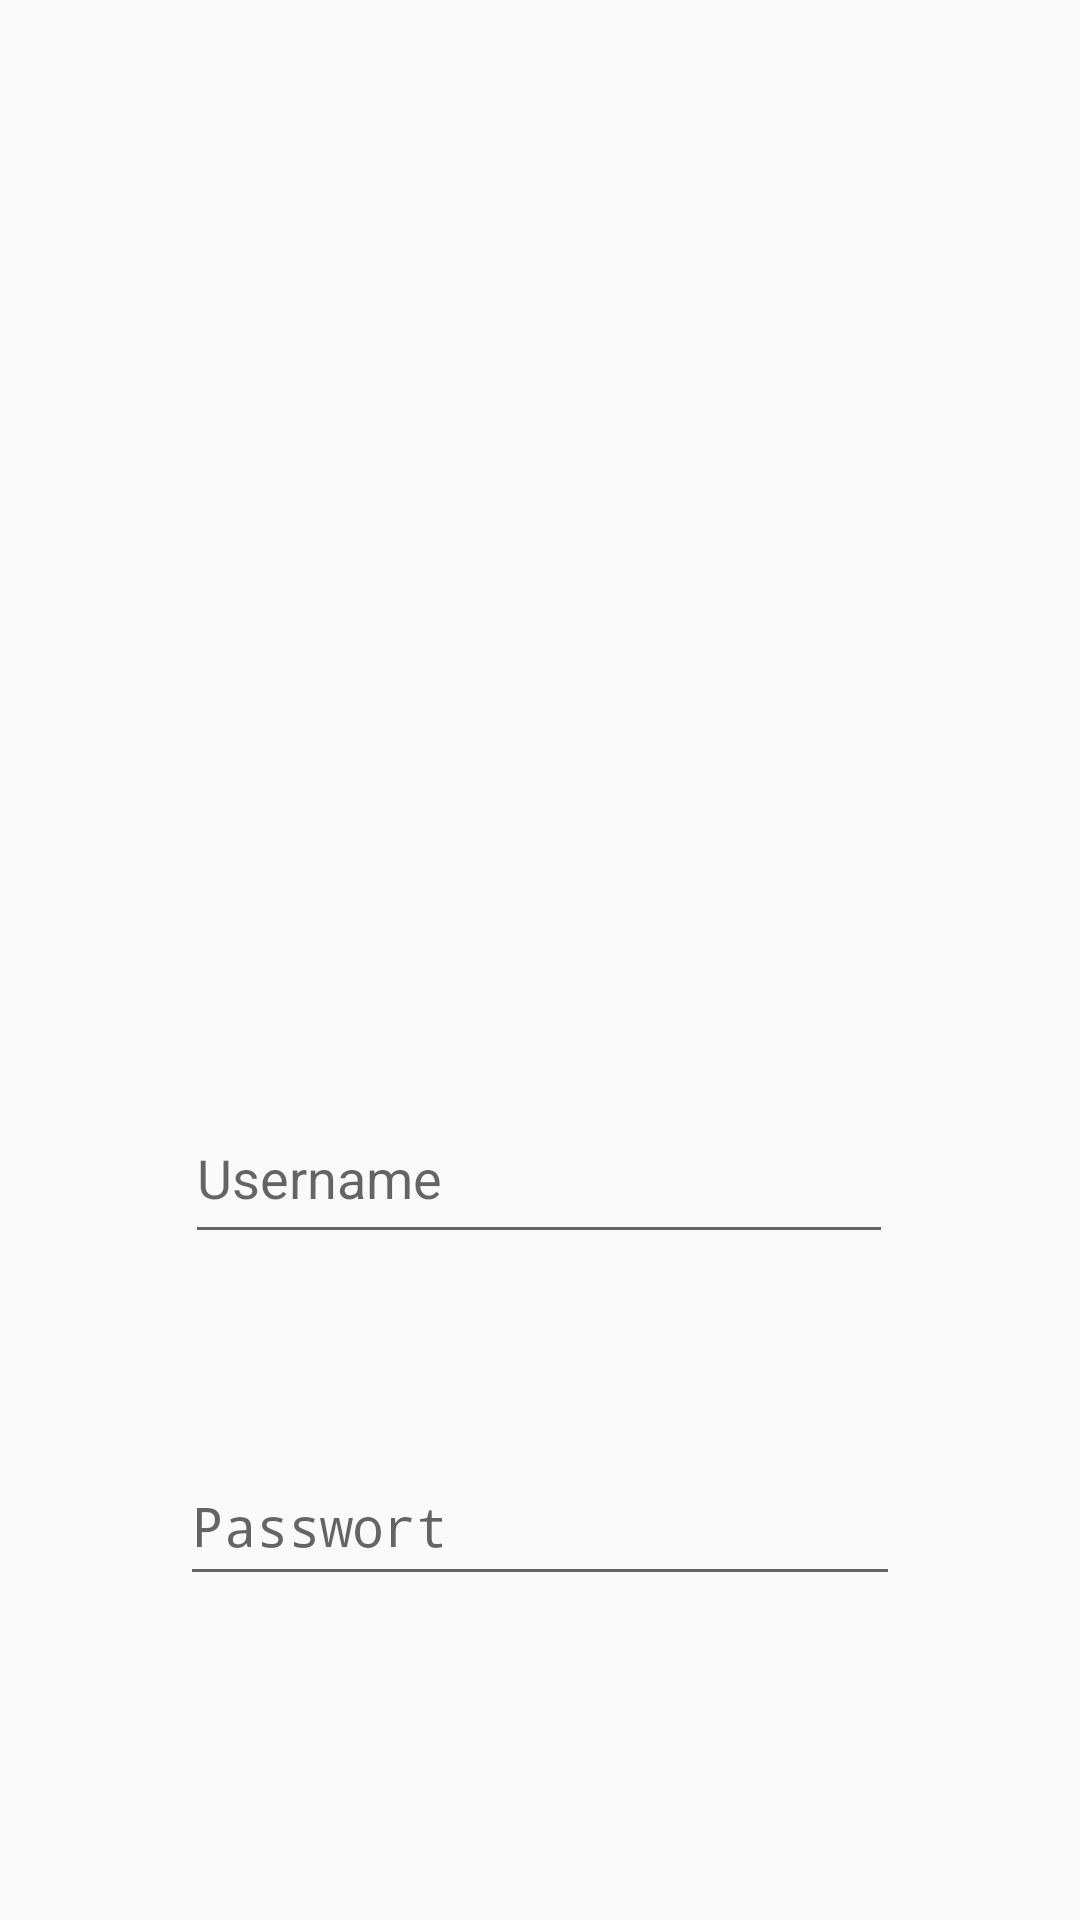

This screen was rendered from an Android layout file. Write that file and the resources it references.
<!-- AndroidManifest.xml: activity theme AppTheme.NoActionBar -->
<!-- res/layout/login.xml -->
<?xml version="1.0" encoding="utf-8"?>
<androidx.constraintlayout.widget.ConstraintLayout
    xmlns:android="http://schemas.android.com/apk/res/android"
    xmlns:app="http://schemas.android.com/apk/res-auto"
    xmlns:tools="http://schemas.android.com/tools"
    android:layout_width="match_parent"
    android:layout_height="match_parent">

    <ImageView
        android:id="@+id/imageView"
        android:layout_width="127dp"
        android:layout_height="108dp"
        android:layout_marginTop="140dp"
        app:layout_constraintEnd_toEndOf="parent"
        app:layout_constraintHorizontal_bias="0.498"
        app:layout_constraintStart_toStartOf="parent"
        app:layout_constraintTop_toTopOf="parent"
        app:srcCompat="@mipmap/ic_launcher" />

    <EditText
        android:id="@+id/username"
        android:layout_width="236dp"
        android:layout_height="54dp"
        android:layout_marginTop="116dp"
        android:hint="Username"
        app:layout_constraintEnd_toEndOf="parent"
        app:layout_constraintHorizontal_bias="0.498"
        app:layout_constraintStart_toStartOf="parent"
        app:layout_constraintTop_toBottomOf="@+id/imageView" />

    <EditText
        android:id="@+id/password"
        android:layout_width="240dp"
        android:layout_height="50dp"
        android:layout_marginTop="64dp"
        android:hint="Passwort"
        android:inputType="textPassword"
        app:layout_constraintEnd_toEndOf="parent"
        app:layout_constraintStart_toStartOf="parent"
        app:layout_constraintTop_toBottomOf="@+id/username" />

    <Button
        android:id="@+id/login_button"
        android:layout_width="wrap_content"
        android:layout_height="wrap_content"
        android:layout_marginTop="140dp"
        android:layout_marginEnd="52dp"
        android:text="Login"
        app:layout_constraintEnd_toEndOf="parent"
        app:layout_constraintTop_toBottomOf="@+id/password" />
</androidx.constraintlayout.widget.ConstraintLayout>
<!-- resources referenced by this layout -->
<resources>
  <style name="AppTheme.NoActionBar">
          <item name="windowNoTitle">true</item>
          <item name="windowActionBar">false</item>
          <item name="searchViewStyle">@style/AppSearchView</item>
      </style>
  <style name="AppSearchView" parent="Widget.AppCompat.SearchView">
          
          <item name="android:textColorPrimary">@android:color/white</item>
          
          <item name="android:textColorSecondary">@android:color/white</item>
          
          <item name="android:textColorHint">@android:color/white</item>
          
          <item name="android:tint">@android:color/white</item>
      </style>
</resources>
